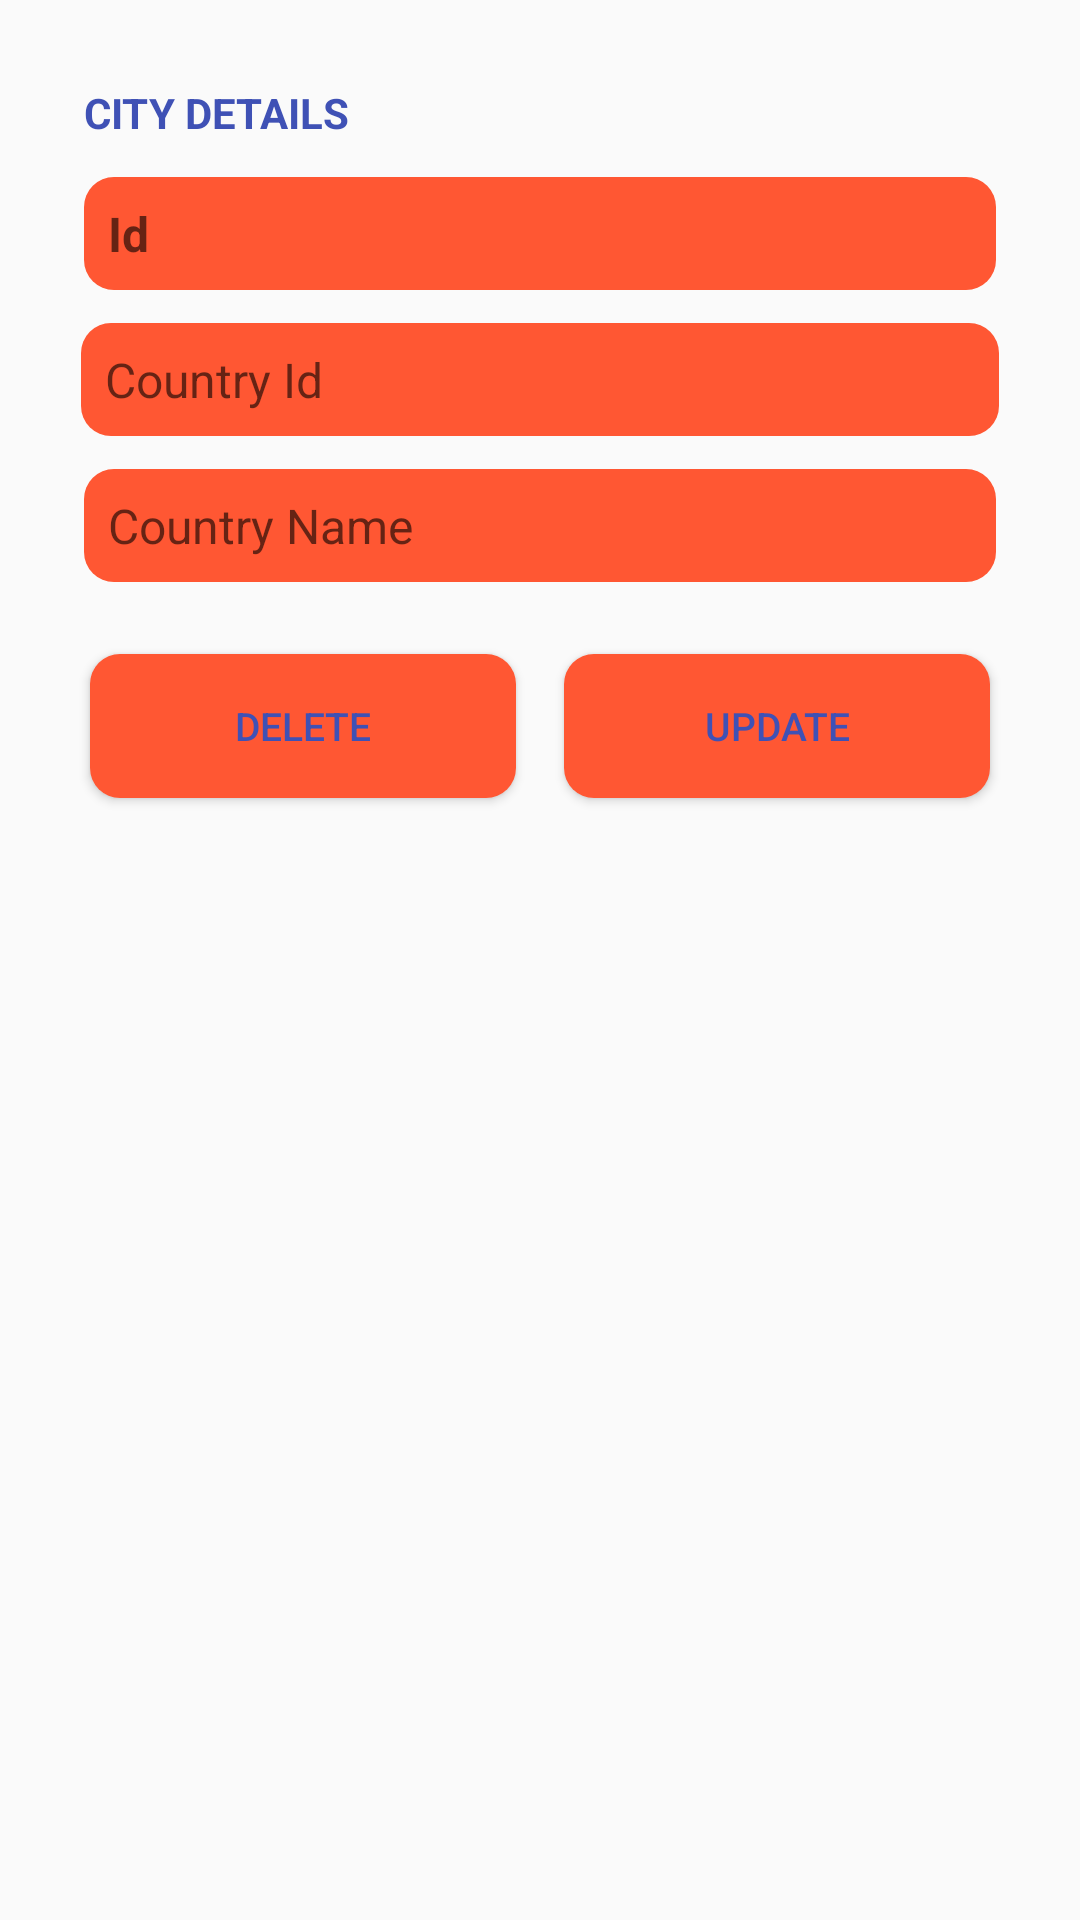

Reconstruct the res/layout file that produces this screen, plus the resources it refers to.
<!-- AndroidManifest.xml: application theme AppTheme -->
<!-- res/layout/activity_alert_dialog.xml -->
<?xml version="1.0" encoding="utf-8"?>
<LinearLayout xmlns:android="http://schemas.android.com/apk/res/android"
    android:layout_width="match_parent"
    android:layout_height="match_parent"
    android:orientation="vertical">

    <LinearLayout
        android:layout_width="match_parent"
        android:layout_height="wrap_content"
        android:layout_margin="22dp"
        android:orientation="vertical">

        <TextView
            android:layout_width="match_parent"
            android:layout_height="wrap_content"
            android:padding="6dp"
            android:text="City Details"
            android:textAllCaps="true"
            android:textColor="@color/colorPrimary"
            android:textSize="14dp"
            android:textStyle="bold" />

        <EditText
            android:id="@+id/idEdit"
            android:layout_width="match_parent"
            android:layout_height="wrap_content"
            android:layout_margin="6dp"
            android:layout_marginTop="5dp"
            android:background="@drawable/full_rounded_button"
            android:hint="Id"
            android:textStyle="bold"
            android:textColor="@color/white"
            android:textSize="16sp"
            android:layout_marginStart="5dp"
            android:inputType="number"
            android:padding="8dp" />

        <EditText
            android:id="@+id/cityIdEdit"
            android:layout_width="match_parent"
            android:layout_height="wrap_content"
            android:layout_margin="5dp"
            android:layout_marginTop="5dp"
            android:background="@drawable/full_rounded_button"
            android:hint="Country Id"
            android:textColor="@color/white"
            android:inputType="text"
            android:textSize="16sp"
            android:layout_marginStart="5dp"
            android:padding="8dp" />

        <EditText
            android:id="@+id/cityNameEdit"
            android:layout_width="match_parent"
            android:layout_height="wrap_content"
            android:layout_margin="6dp"
            android:layout_marginTop="5dp"
            android:background="@drawable/full_rounded_button"
            android:textColor="@color/white"
            android:hint="Country Name"
            android:textSize="16sp"
            android:layout_marginStart="5dp"
            android:inputType="text"
            android:padding="8dp"/>

        <LinearLayout
            android:layout_width="match_parent"
            android:layout_height="wrap_content"
            android:orientation="horizontal"
            android:weightSum="2"
            android:layout_marginTop="10dp">

            <Button
                android:id="@+id/deleteButton"
                android:layout_width="0dp"
                android:layout_height="wrap_content"
                android:layout_margin="8dp"
                android:layout_marginTop="12dp"
                android:background="@drawable/full_rounded_button"
                android:padding="5dp"
                android:layout_weight="1"
                android:text="Delete"
                android:textAllCaps="true"
                android:textColor="@color/colorPrimary"
                android:textSize="13dp" />

            <Button
                android:id="@+id/updateButton"
                android:layout_width="0dp"
                android:layout_height="wrap_content"
                android:layout_margin="8dp"
                android:layout_marginTop="12dp"
                android:background="@drawable/full_rounded_button"
                android:padding="5dp"
                android:layout_weight="1"
                android:text="Update"
                android:textAllCaps="true"
                android:textColor="@color/colorPrimary"
                android:textSize="13dp" />
        </LinearLayout>
    </LinearLayout>
</LinearLayout>
<!-- resources referenced by this layout -->
<resources>
  <color name="colorPrimary">#3F51B5</color>
  <color name="white">#FFFFFF</color>
  <!-- drawable full_rounded_button (drawable) -->
  <?xml version="1.0" encoding="utf-8"?>
  <shape xmlns:android="http://schemas.android.com/apk/res/android"
      android:shape="rectangle">
      <solid android:color="@color/maroon" />
      <corners android:radius="10dp" />
      <padding
          android:left="5dp"
          android:top="5dp"
          android:right="5dp"
          android:bottom="5dp" />
  </shape>
  <style name="AppTheme" parent="Theme.AppCompat.Light.NoActionBar">
          
          <item name="colorPrimary">@color/colorPrimary</item>
          <item name="colorPrimaryDark">@color/colorPrimaryDark</item>
          <item name="colorAccent">@color/colorAccent</item>
          <item name="android:background">@android:color/transparent</item>
          <item name="android:windowTranslucentNavigation">true</item>
          <item name="android:windowTranslucentStatus">true</item>
  
      </style>
  <color name="maroon">#FF5733</color>
  <color name="colorPrimaryDark">#303F9F</color>
  <color name="colorAccent">#FF4081</color>
</resources>
